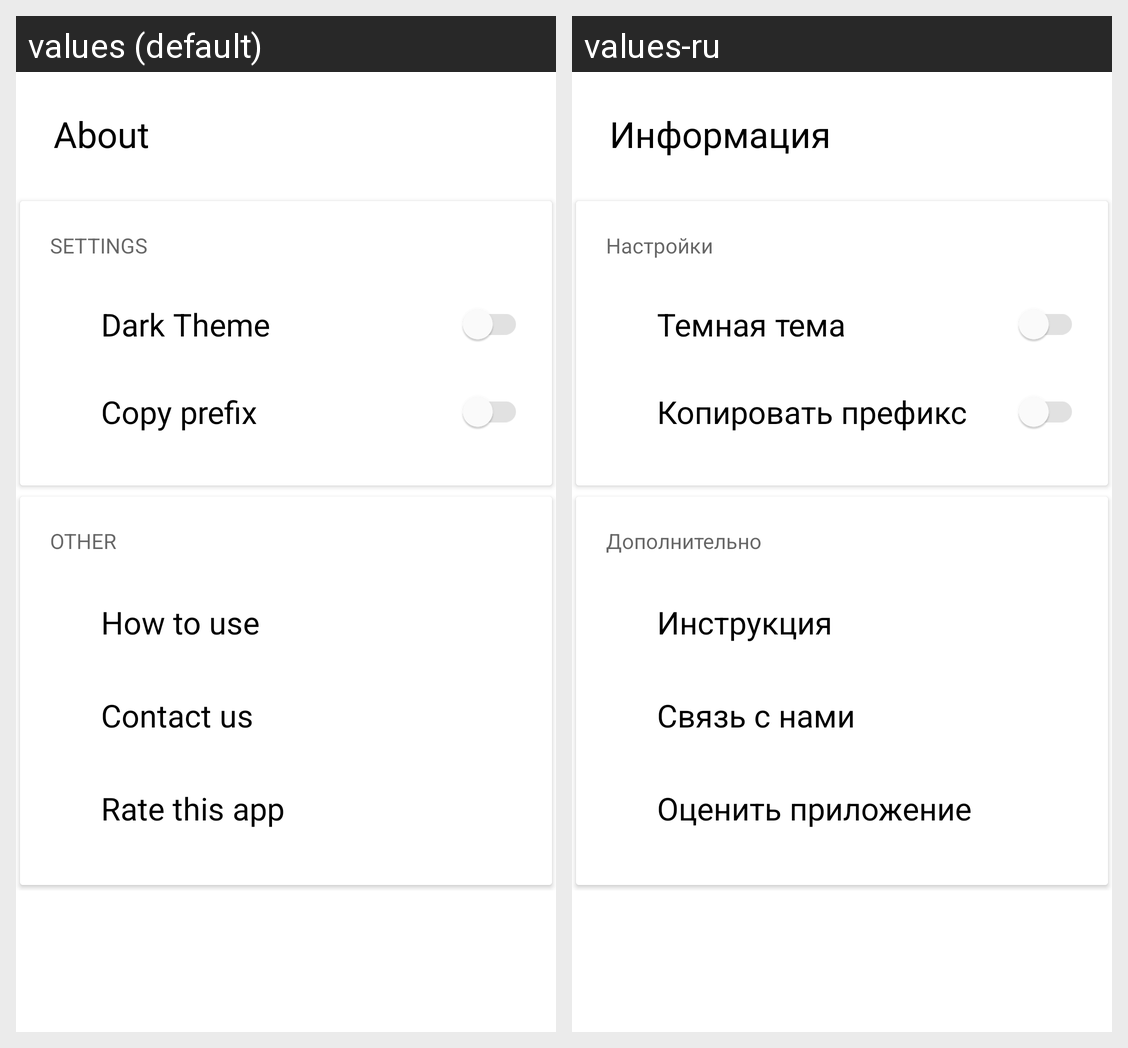

For this localized Android screen grid, give each drawn string resource with its value in every locale shown.
Android screen res/layout/fragment_about.xml rendered under 2 locales, left to right: values (default), values-ru. Device: Nexus 5 (rendered at 1080×1920; each locale shown at half size, 540×960, under a caption strip naming it); theme Theme.SMSReceiver.
Strings drawn on this screen, with the default value and each locale's value (text and hints the layout hard-codes, and strings that could not be matched under every locale, appear in the picture but are not listed):

about_label
  values: About
  values-ru: Информация

settings_label
  values: SETTINGS
  values-ru: Настройки

dark_theme_option
  values: Dark Theme
  values-ru: Темная тема

copy_prefix_option
  values: Copy prefix
  values-ru: Копировать префикс

other_label
  values: OTHER
  values-ru: Дополнительно

how_to_use_button
  values: How to use
  values-ru: Инструкция

contact_us_button
  values: Contact us
  values-ru: Связь с нами

rate_this_app_button
  values: Rate this app
  values-ru: Оценить приложение
